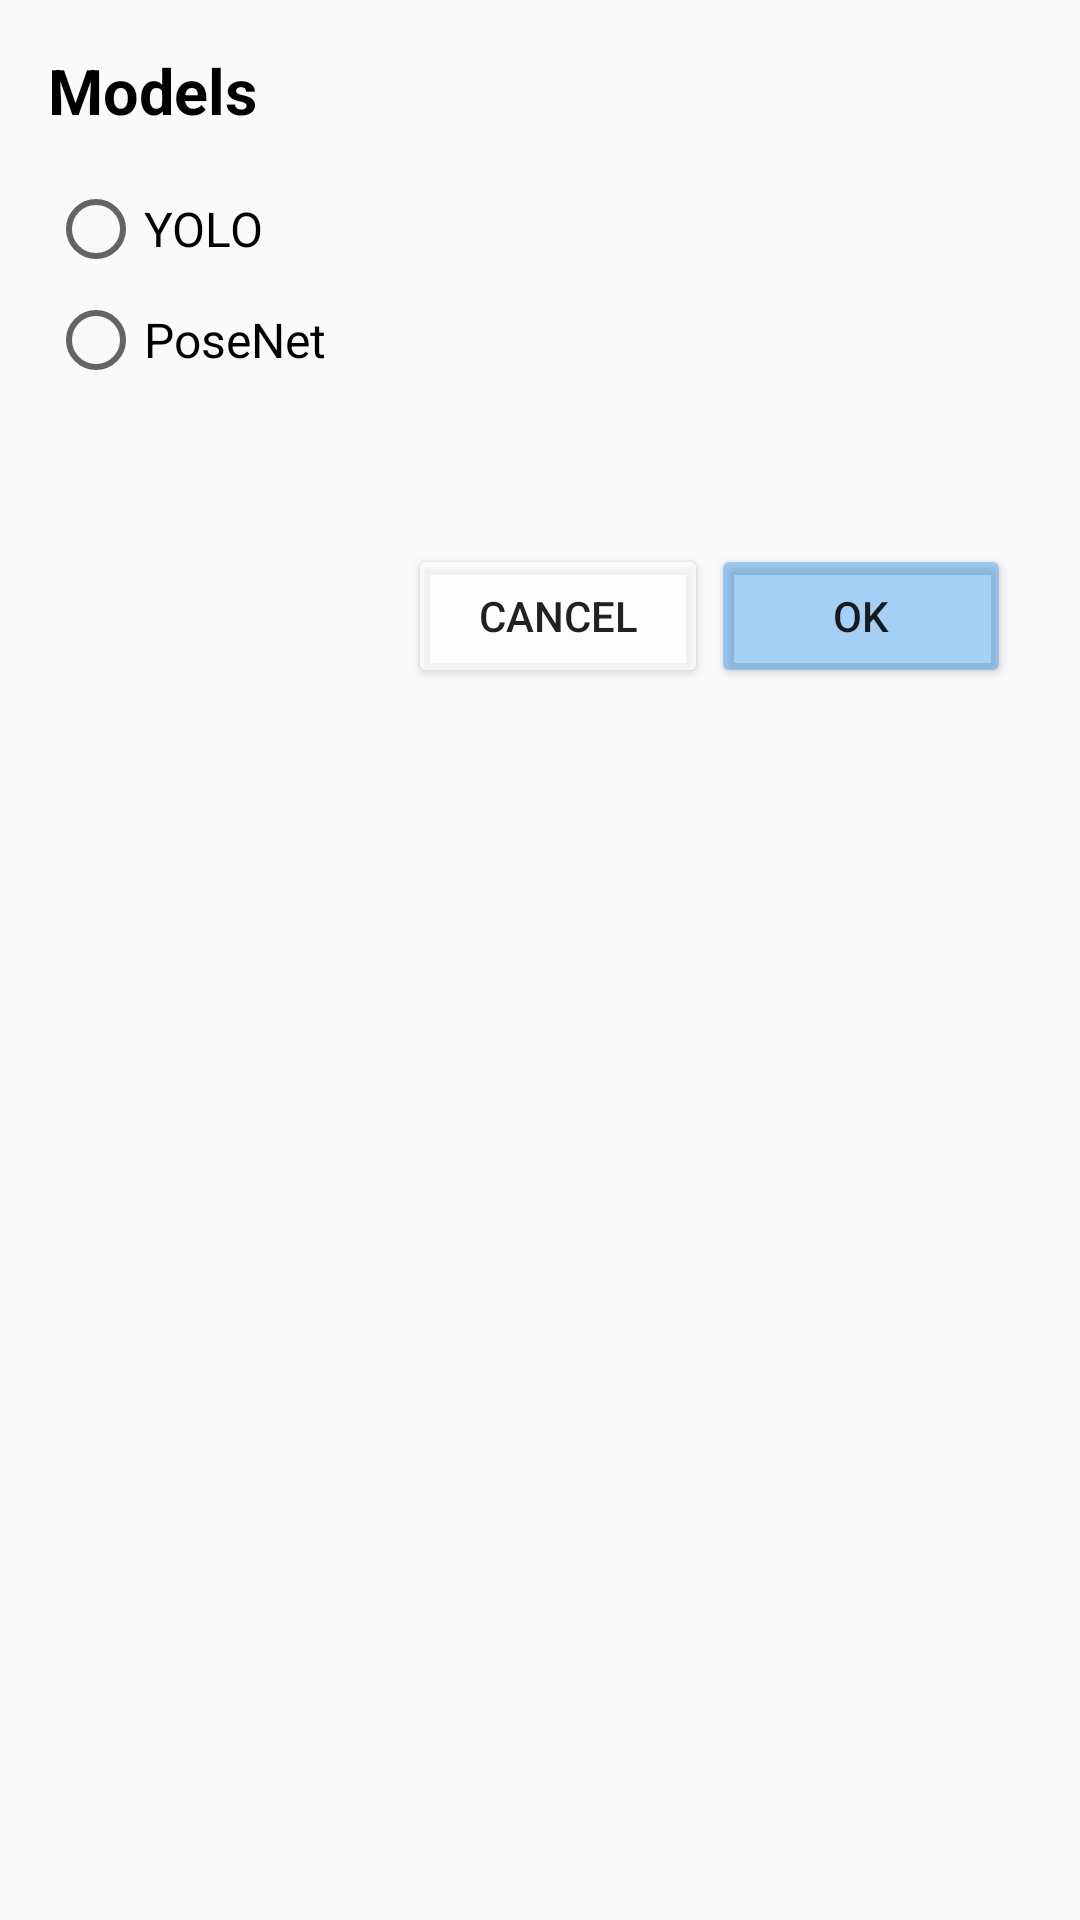

Reconstruct the res/layout file that produces this screen, plus the resources it refers to.
<!-- AndroidManifest.xml: application theme AppTheme -->
<!-- res/layout/enter_model.xml -->
<?xml version="1.0" encoding="utf-8"?>
<RelativeLayout xmlns:android="http://schemas.android.com/apk/res/android"
    android:layout_width="fill_parent"
    android:layout_height="fill_parent"
    android:orientation="vertical"
    android:paddingLeft="16dp"
    android:paddingRight="16dp"
    android:paddingTop="16dp" >

    <TextView
        android:id="@+id/textviewLogo"
        android:layout_width="match_parent"
        android:layout_height="wrap_content"
        android:layout_centerHorizontal="true"
        android:layout_marginBottom="16dp"
        android:text="Models"
        android:textColor="#000000"
        android:textSize="21sp"
        android:textStyle="bold"/>

    <RadioGroup
        android:id="@+id/modelGroup"
        android:layout_width="wrap_content"
        android:layout_height="wrap_content"
        android:layout_below="@+id/textviewLogo"
        android:layout_marginBottom="15dp">

        <RadioButton
            android:id="@+id/r_yolo"
            android:layout_width="match_parent"
            android:layout_height="wrap_content"
            android:layout_marginBottom="5dp"
            android:text="YOLO"
            android:textSize="16sp" />

        <RadioButton
            android:id="@+id/r_posenet"
            android:layout_width="match_parent"
            android:layout_height="wrap_content"
            android:layout_marginBottom="5dp"
            android:text="PoseNet"
            android:textSize="16sp" />

        <RadioButton
            android:id="@+id/r_seg"
            android:layout_width="match_parent"
            android:layout_height="wrap_content"
            android:text="Segmentation"
            android:textSize="16sp"
            android:visibility="invisible" />
    </RadioGroup>


    <Button
        android:id="@+id/cancel"
        android:layout_width="100dp"
        android:layout_height="wrap_content"
        android:layout_below="@+id/modelGroup"
        android:layout_marginLeft="120dp"
        android:layout_marginBottom="10dp"
        android:backgroundTint="#B9FFFFFF"
        android:text="cancel" />

    <Button
        android:id="@+id/submit"
        android:layout_width="100dp"
        android:layout_marginBottom="10dp"
        android:layout_height="wrap_content"
        android:layout_below="@+id/modelGroup"
        android:layout_marginLeft="1dp"
        android:layout_toRightOf="@id/cancel"
        android:backgroundTint="#6F3698EE"
        android:text="ok" />

</RelativeLayout>
<!-- resources referenced by this layout -->
<resources>
  <style name="AppTheme" parent="Theme.AppCompat.Light.DarkActionBar">
          
          <item name="colorPrimary">@color/colorPrimary</item>
          <item name="colorPrimaryDark">@color/colorPrimaryDark</item>
          <item name="colorAccent">@color/colorAccent</item>
          
          <item name="windowActionBar">false</item>
          <item name="windowNoTitle">true</item>
  
          <item name="android:windowTranslucentStatus">true</item>
          <item name="android:navigationBarColor">@color/Black</item>
      </style>
  <color name="colorPrimary">#98999b</color>
  <color name="colorPrimaryDark">#404041</color>
  <color name="colorAccent">#d2d0d1</color>
  <color name="Black">#000000</color>
</resources>
